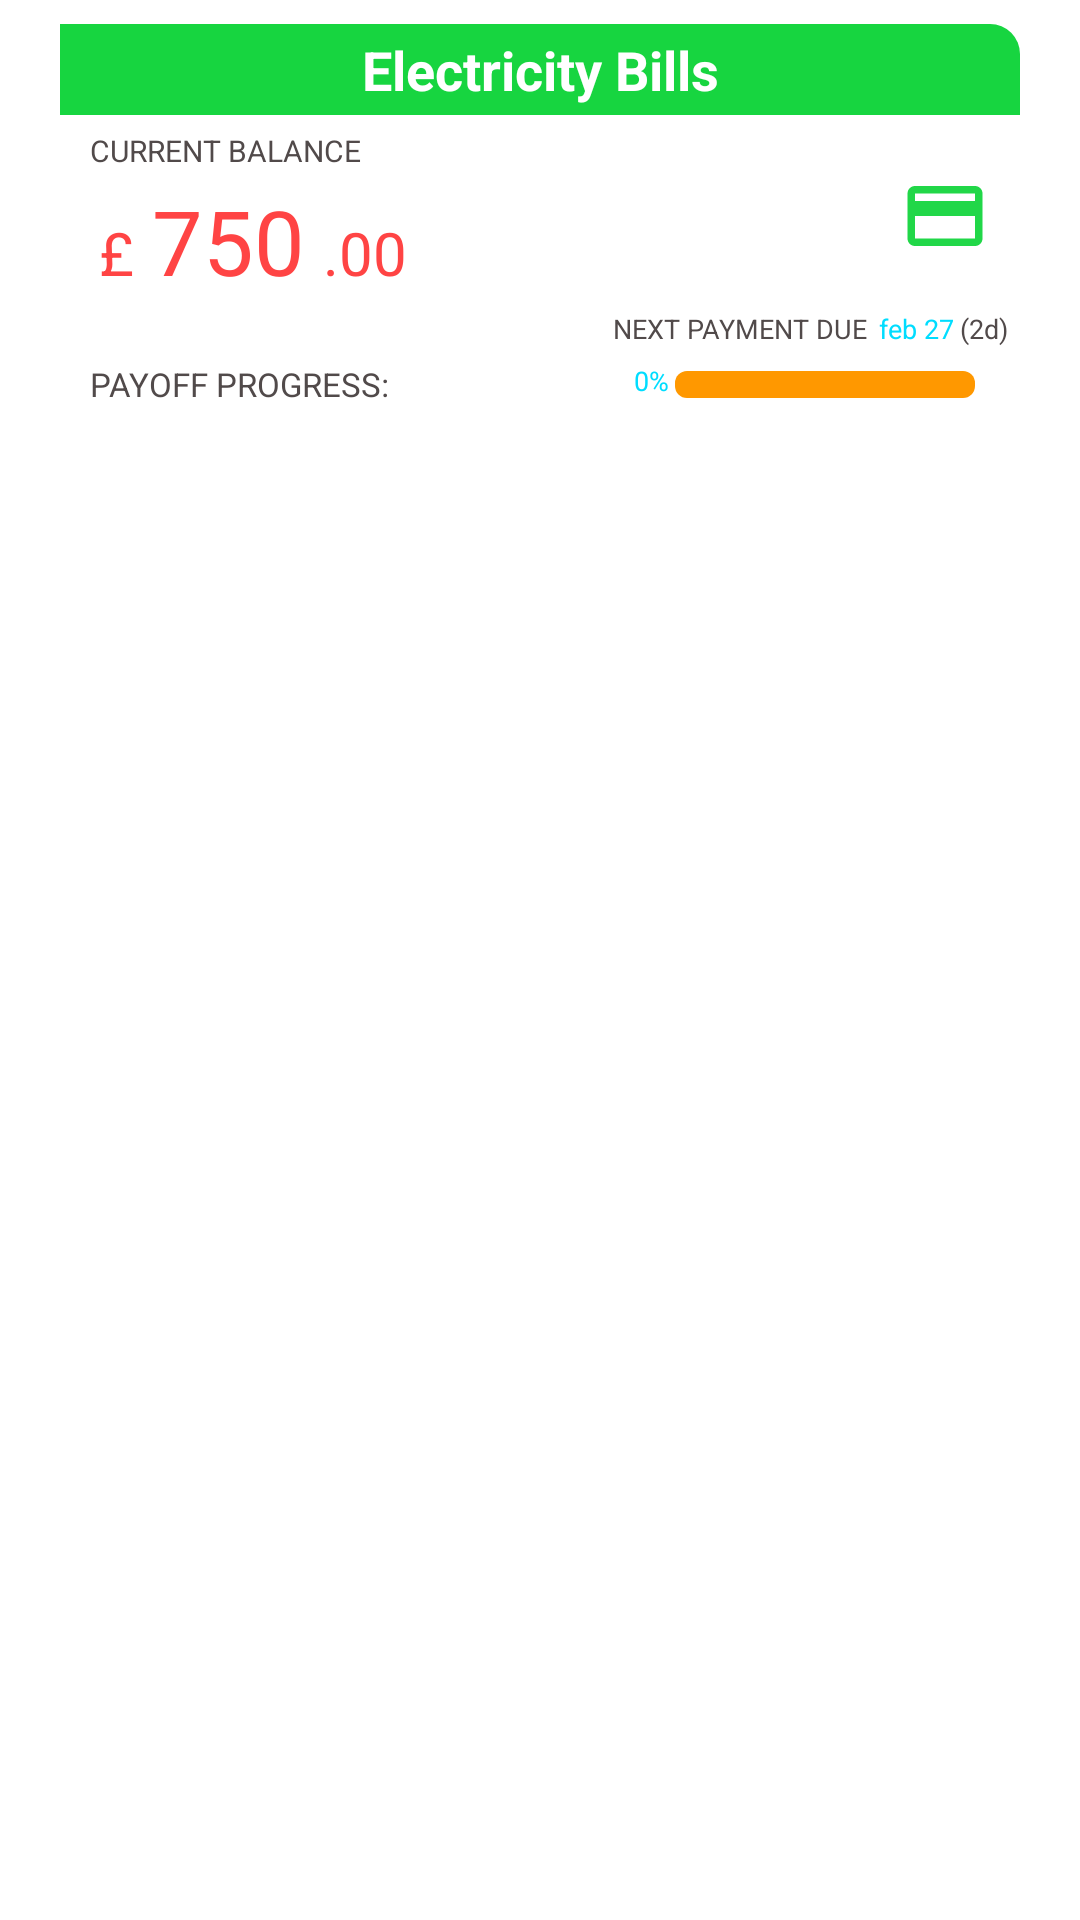

Layout XML and referenced resources for this Android screen:
<!-- AndroidManifest.xml: application theme Theme.DeptFreedom -->
<!-- res/layout/dept_cards.xml -->
<?xml version="1.0" encoding="utf-8"?>
<LinearLayout xmlns:android="http://schemas.android.com/apk/res/android"
    android:layout_width="match_parent"
    android:layout_height="wrap_content"
    android:layout_marginTop="10dp"
    android:layout_marginBottom="10dp"
    android:orientation="vertical">


    <LinearLayout

        android:layout_width="match_parent"
        android:layout_height="wrap_content"
        android:layout_marginStart="20dp"
        android:layout_marginTop="8dp"

        android:layout_marginEnd="20dp"
        android:layout_marginBottom="8dp"
        android:orientation="vertical">

        <TextView
            android:id="@+id/setdeptname"
            android:layout_width="match_parent"
            android:layout_height="wrap_content"
            android:background="@drawable/box_heading"
            android:gravity="center"
            android:padding="3dp"
            android:text="Electricity Bills"
            android:textColor="@color/colorWhite"
            android:textSize="18sp"
            android:textStyle="bold" />


        <LinearLayout
            android:layout_width="match_parent"
            android:layout_height="wrap_content"
            android:background="@drawable/box_content"
            android:orientation="vertical">

            <TextView
                android:layout_width="wrap_content"
                android:layout_height="wrap_content"
                android:layout_marginStart="10dp"
                android:layout_marginTop="5dp"
                android:text="CURRENT BALANCE"
                android:textColor="#514A4A"
                android:textSize="10sp" />

            <LinearLayout
                android:layout_width="wrap_content"
                android:layout_height="wrap_content"

                android:orientation="vertical">


                <RelativeLayout
                    android:layout_width="match_parent"
                    android:layout_height="wrap_content"
                    android:orientation="horizontal">

                    <LinearLayout
                        android:layout_width="wrap_content"
                        android:layout_height="wrap_content"
                        android:layout_alignParentLeft="true"
                        android:layout_marginStart="10dp"
                        android:orientation="horizontal">

                        <TextView
                            android:layout_width="wrap_content"
                            android:layout_height="wrap_content"
                            android:layout_margin="3dp"
                            android:gravity="top"
                            android:text="£"
                            android:textColor="@android:color/holo_red_light"
                            android:textSize="20sp" />

                        <TextView
                            android:id="@+id/setsbalance"
                            android:layout_width="wrap_content"
                            android:layout_height="wrap_content"
                            android:layout_margin="3dp"
                            android:text="750"
                            android:maxLength="10"
                            android:textColor="@android:color/holo_red_light"
                            android:textSize="30sp" />

                        <TextView
                            android:layout_width="wrap_content"
                            android:layout_height="wrap_content"
                            android:layout_margin="3dp"
                            android:text=".00"
                            android:textColor="@android:color/holo_red_light"
                            android:textSize="20sp" />

                    </LinearLayout>

                    <LinearLayout
                        android:layout_width="wrap_content"
                        android:layout_height="wrap_content"
                        android:layout_alignParentRight="true"
                        android:layout_marginEnd="10dp"
                        android:orientation="vertical">

                        <ImageView
                            android:layout_width="30dp"
                            android:layout_height="30dp"
                            android:layout_gravity="center"
                            android:scaleType="centerCrop"
                            android:src="@drawable/bill_icon" />




                    </LinearLayout>


                </RelativeLayout>
                <RelativeLayout
                    android:layout_width="match_parent"
                    android:layout_height="wrap_content">
                    <LinearLayout
                        android:layout_width="wrap_content"
                        android:layout_height="wrap_content"
                        android:layout_marginEnd="3dp"
                        android:layout_alignParentRight="true"
                        android:gravity="center"
                        android:orientation="horizontal">

                        <TextView
                            android:layout_width="wrap_content"
                            android:layout_height="wrap_content"
                            android:layout_marginEnd="3dp"
                            android:text="NEXT PAYMENT DUE"
                            android:textColor="#514A4A"
                            android:textSize="9sp" />

                        <TextView
                            android:id="@+id/setremdate"
                            android:layout_width="wrap_content"
                            android:layout_height="wrap_content"
                            android:layout_marginStart="1dp"
                            android:layout_marginEnd="1dp"
                            android:text="feb 27"
                            android:textColor="@android:color/holo_blue_bright"
                            android:textSize="9sp" />

                        <TextView
                            android:layout_width="wrap_content"
                            android:layout_height="wrap_content"
                            android:layout_marginStart="1dp"
                            android:layout_marginEnd="1dp"
                            android:text="(2d)"
                            android:textColor="#514A4A"
                            android:textSize="9sp" />

                    </LinearLayout>
                </RelativeLayout>

                <RelativeLayout
                    android:layout_width="match_parent"
                    android:layout_height="15dp"
                    android:layout_marginTop="5dp"
                    android:gravity="center"
                    android:layout_marginBottom="5dp">

                    <LinearLayout
                        android:layout_width="wrap_content"
                        android:layout_height="wrap_content"
                        android:layout_alignParentLeft="true"
                        android:layout_weight="2">

                        <TextView
                            android:layout_width="wrap_content"
                            android:layout_height="match_parent"
                            android:layout_marginStart="10dp"
                            android:text="PAYOFF PROGRESS:"
                            android:textColor="#514A4A"
                            android:textSize="11sp" />

                    </LinearLayout>

                    <LinearLayout
                        android:layout_width="wrap_content"
                        android:layout_height="wrap_content"
                        android:layout_alignParentRight="true"
                        android:gravity="right">

                        <TextView
                            android:layout_width="wrap_content"
                            android:layout_height="match_parent"
                            android:layout_marginEnd="2dp"
                            android:text="0%"
                            android:textColor="@android:color/holo_blue_bright"
                            android:textSize="9sp" />

                        <ProgressBar
                            android:id="@+id/progressBar"
                            style="?android:attr/progressBarStyleHorizontal"
                            android:layout_width="100dp"
                            android:paddingTop="3dp"
                            android:paddingBottom="3dp"
                            android:layout_height="match_parent"
                            android:progressDrawable="@drawable/progressbarbg"
                            android:layout_marginEnd="15dp"
                             />


                    </LinearLayout>


                </RelativeLayout>


            </LinearLayout>

        </LinearLayout>

    </LinearLayout>

</LinearLayout>
<!-- resources referenced by this layout -->
<resources>
  <color name="colorWhite">#FFFFFF</color>
  <!-- drawable bill_icon (drawable-v24) -->
  <vector android:alpha="0.96" android:height="24dp"
      android:tint="#17D540" android:viewportHeight="24"
      android:viewportWidth="24" android:width="24dp" xmlns:android="http://schemas.android.com/apk/res/android">
      <path android:fillColor="@android:color/white" android:pathData="M20,4L4,4c-1.11,0 -1.99,0.89 -1.99,2L2,18c0,1.11 0.89,2 2,2h16c1.11,0 2,-0.89 2,-2L22,6c0,-1.11 -0.89,-2 -2,-2zM20,18L4,18v-6h16v6zM20,8L4,8L4,6h16v2z"/>
  </vector>
  <!-- drawable box_content (drawable-v24) -->
  <shape xmlns:android="http://schemas.android.com/apk/res/android"
      android:shape="rectangle">
      <solid android:color="#fff"/>
      <corners android:bottomLeftRadius="10dp"
          />
  
  </shape>
  <!-- drawable box_heading (drawable-v24) -->
  <shape xmlns:android="http://schemas.android.com/apk/res/android"
      android:shape="rectangle">
      <solid android:color="#17D540"/>
      <corners
  
          android:topRightRadius="10dp"/>
  
  </shape>
  <!-- drawable progressbarbg (drawable) -->
  <?xml version="1.0" encoding="utf-8"?>
  <layer-list xmlns:android="http://schemas.android.com/apk/res/android">
  
      <item android:id="@+id/bacground">
  
          <shape android:shape="rectangle">
              <corners
                  android:radius="4dp"/>
              <solid
                  android:color="#FF9800"/>
          </shape>
      </item>
  
      <item>
          <scale android:scaleWidth="100%">
  
              <shape android:shape="rectangle">
                  <corners android:radius="4dp"/>
                  <solid android:color="#229727"/>
              </shape>
          </scale>
      </item>
  </layer-list>
  <style name="Theme.DeptFreedom" parent="Theme.MaterialComponents.DayNight.NoActionBar">
          
          <item name="colorPrimary">@color/purple_500</item>
          <item name="colorPrimaryVariant">@color/purple_700</item>
          <item name="colorOnPrimary">@color/white</item>
          
          <item name="colorSecondary">@color/teal_200</item>
          <item name="colorSecondaryVariant">@color/teal_700</item>
          <item name="colorOnSecondary">@color/black</item>
          
          <item name="android:statusBarColor" tools:targetApi="l">?attr/colorPrimaryVariant</item>
          
      </style>
  <color name="purple_500">#FF6200EE</color>
  <color name="purple_700">#FF3700B3</color>
  <color name="white">#FFFFFFFF</color>
  <color name="teal_200">#FF03DAC5</color>
  <color name="teal_700">#FF018786</color>
  <color name="black">#FF000000</color>
</resources>
